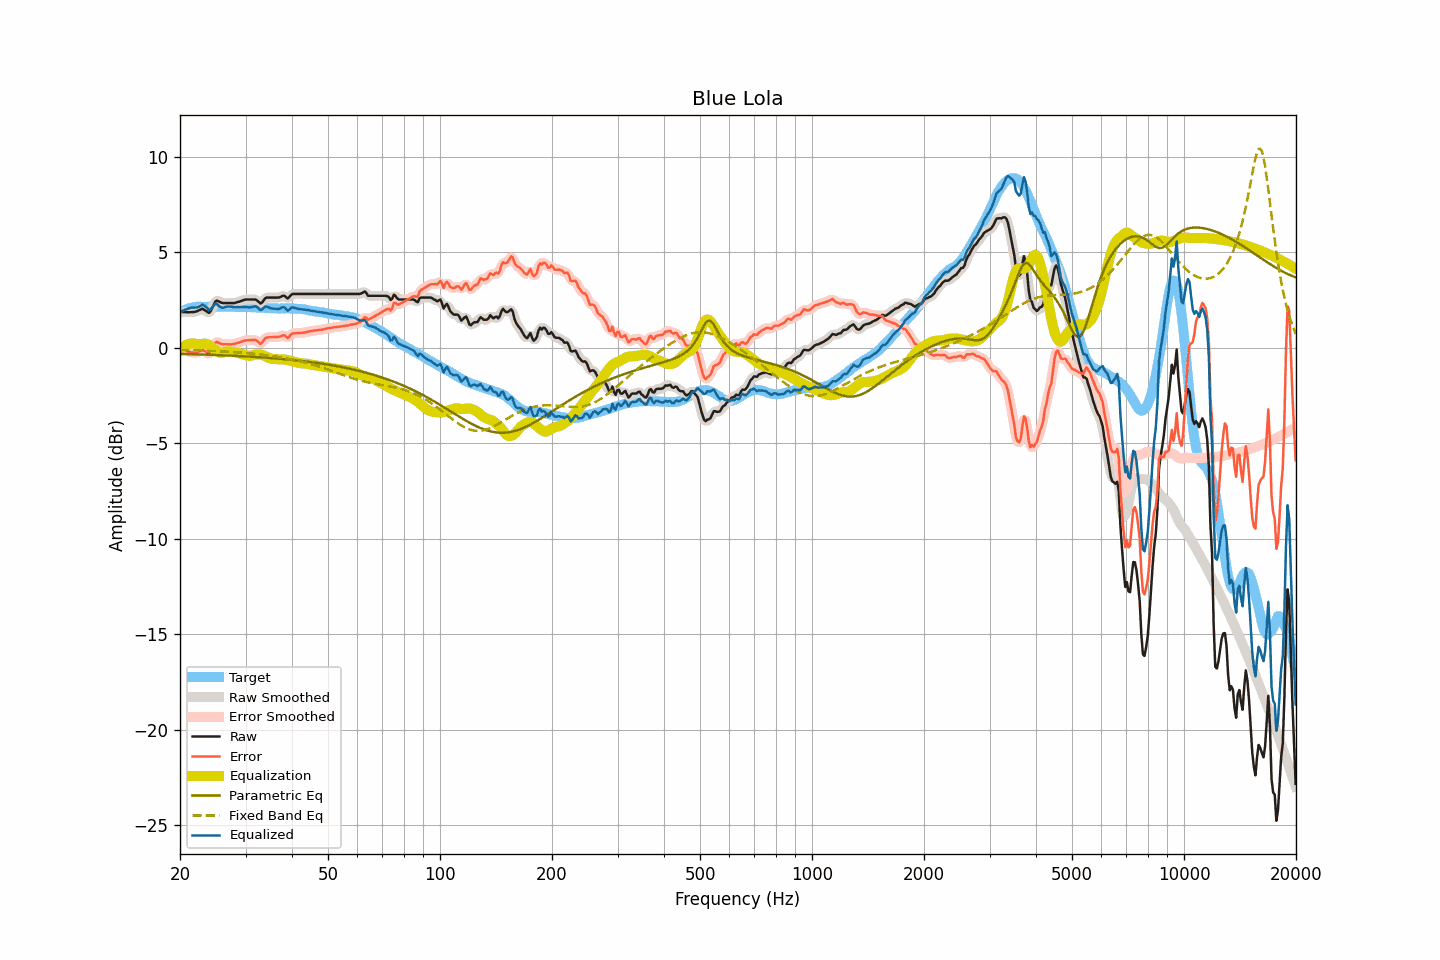

Source data for this figure (header and first rows):
frequency, raw, smoothed, error, error_smoothed, equalization, parametric_eq, fixed_band_eq, equalized_raw, equalized_smoothed, target
20.00, 1.89, 1.89, 0.04, 0.04, -0.05, -0.31, -0.11, 1.83, 1.84, 1.85
20.20, 1.89, 1.88, -0.01, -0.01, 0.01, -0.32, -0.11, 1.90, 1.90, 1.90
20.40, 1.88, 1.88, -0.07, -0.06, 0.07, -0.32, -0.11, 1.95, 1.95, 1.95
20.61, 1.88, 1.87, -0.10, -0.11, 0.12, -0.32, -0.11, 2.00, 1.99, 1.98
20.81, 1.87, 1.87, -0.16, -0.16, 0.16, -0.32, -0.11, 2.03, 2.03, 2.03
21.02, 1.87, 1.87, -0.20, -0.19, 0.19, -0.33, -0.12, 2.06, 2.06, 2.06
21.23, 1.87, 1.87, -0.22, -0.22, 0.22, -0.33, -0.12, 2.08, 2.09, 2.08
21.44, 1.88, 1.87, -0.23, -0.23, 0.23, -0.33, -0.12, 2.11, 2.10, 2.10
21.66, 1.88, 1.88, -0.25, -0.24, 0.24, -0.33, -0.12, 2.11, 2.11, 2.12
21.87, 1.89, 1.89, -0.24, -0.25, 0.23, -0.33, -0.13, 2.11, 2.12, 2.13
22.09, 1.91, 1.91, -0.24, -0.24, 0.21, -0.34, -0.13, 2.12, 2.12, 2.15
22.31, 1.94, 1.94, -0.22, -0.22, 0.19, -0.34, -0.13, 2.13, 2.13, 2.16
22.54, 1.98, 1.99, -0.18, -0.18, 0.19, -0.34, -0.14, 2.17, 2.18, 2.16
22.76, 2.02, 2.02, -0.14, -0.14, 0.20, -0.35, -0.14, 2.22, 2.22, 2.16
22.99, 2.06, 2.03, -0.09, -0.12, 0.21, -0.35, -0.14, 2.27, 2.24, 2.15
23.22, 2.00, 2.01, -0.15, -0.14, 0.22, -0.35, -0.14, 2.22, 2.23, 2.15
23.45, 1.95, 1.94, -0.20, -0.21, 0.22, -0.35, -0.15, 2.16, 2.16, 2.15
23.69, 1.89, 1.87, -0.27, -0.28, 0.19, -0.36, -0.15, 2.08, 2.07, 2.16
23.92, 1.83, 1.87, -0.33, -0.29, 0.15, -0.36, -0.15, 1.98, 2.02, 2.16
24.16, 1.92, 1.93, -0.25, -0.23, 0.10, -0.36, -0.16, 2.02, 2.03, 2.17
24.40, 2.09, 2.08, -0.08, -0.09, 0.03, -0.37, -0.16, 2.12, 2.12, 2.17
24.65, 2.26, 2.26, 0.09, 0.10, -0.03, -0.37, -0.17, 2.22, 2.23, 2.16
24.89, 2.43, 2.40, 0.27, 0.23, -0.11, -0.37, -0.17, 2.32, 2.29, 2.16
25.14, 2.48, 2.46, 0.32, 0.29, -0.17, -0.37, -0.17, 2.30, 2.28, 2.16
25.39, 2.44, 2.45, 0.27, 0.28, -0.22, -0.38, -0.18, 2.21, 2.23, 2.17
25.65, 2.40, 2.40, 0.23, 0.24, -0.25, -0.38, -0.18, 2.15, 2.15, 2.17
25.91, 2.36, 2.37, 0.20, 0.20, -0.25, -0.38, -0.18, 2.10, 2.11, 2.16
26.16, 2.35, 2.35, 0.19, 0.19, -0.24, -0.39, -0.19, 2.11, 2.11, 2.16
26.43, 2.35, 2.34, 0.19, 0.19, -0.21, -0.39, -0.19, 2.14, 2.14, 2.16
26.69, 2.35, 2.35, 0.19, 0.19, -0.19, -0.40, -0.20, 2.16, 2.16, 2.16
26.96, 2.35, 2.35, 0.18, 0.19, -0.18, -0.40, -0.20, 2.17, 2.17, 2.16
27.23, 2.35, 2.35, 0.18, 0.19, -0.18, -0.40, -0.21, 2.17, 2.17, 2.16
27.50, 2.35, 2.34, 0.19, 0.18, -0.19, -0.41, -0.21, 2.16, 2.15, 2.16
27.77, 2.35, 2.35, 0.20, 0.19, -0.20, -0.41, -0.22, 2.14, 2.14, 2.15
28.05, 2.35, 2.36, 0.20, 0.21, -0.22, -0.41, -0.22, 2.13, 2.14, 2.15
28.33, 2.38, 2.38, 0.24, 0.23, -0.24, -0.42, -0.23, 2.14, 2.14, 2.14
28.62, 2.41, 2.40, 0.27, 0.26, -0.26, -0.42, -0.24, 2.14, 2.14, 2.14
28.90, 2.43, 2.43, 0.28, 0.29, -0.29, -0.43, -0.24, 2.14, 2.14, 2.14
29.19, 2.46, 2.46, 0.33, 0.32, -0.32, -0.43, -0.25, 2.14, 2.14, 2.13
29.48, 2.49, 2.49, 0.34, 0.35, -0.34, -0.44, -0.25, 2.15, 2.15, 2.15
29.78, 2.52, 2.52, 0.38, 0.37, -0.37, -0.44, -0.26, 2.15, 2.15, 2.14
30.08, 2.54, 2.53, 0.39, 0.39, -0.39, -0.45, -0.27, 2.15, 2.14, 2.15
30.38, 2.54, 2.54, 0.40, 0.40, -0.41, -0.45, -0.28, 2.13, 2.13, 2.13
30.68, 2.54, 2.54, 0.40, 0.41, -0.41, -0.46, -0.28, 2.12, 2.12, 2.13
30.99, 2.54, 2.54, 0.41, 0.41, -0.41, -0.46, -0.29, 2.13, 2.13, 2.13
31.30, 2.54, 2.54, 0.41, 0.41, -0.39, -0.47, -0.30, 2.14, 2.15, 2.13
31.61, 2.54, 2.54, 0.41, 0.42, -0.37, -0.47, -0.31, 2.17, 2.17, 2.13
31.93, 2.54, 2.52, 0.41, 0.40, -0.35, -0.48, -0.32, 2.19, 2.17, 2.12
32.24, 2.48, 2.47, 0.36, 0.35, -0.34, -0.48, -0.32, 2.14, 2.13, 2.11
32.57, 2.41, 2.40, 0.29, 0.28, -0.34, -0.49, -0.33, 2.07, 2.06, 2.12
32.89, 2.33, 2.36, 0.21, 0.25, -0.35, -0.49, -0.34, 1.98, 2.02, 2.12
33.22, 2.38, 2.40, 0.27, 0.29, -0.37, -0.50, -0.35, 2.01, 2.03, 2.10
33.55, 2.49, 2.48, 0.39, 0.38, -0.40, -0.50, -0.36, 2.09, 2.08, 2.10
33.89, 2.60, 2.57, 0.51, 0.48, -0.43, -0.51, -0.37, 2.17, 2.14, 2.09
34.23, 2.64, 2.63, 0.54, 0.54, -0.47, -0.52, -0.38, 2.17, 2.16, 2.10
34.57, 2.64, 2.65, 0.56, 0.56, -0.51, -0.52, -0.40, 2.13, 2.13, 2.08
34.92, 2.64, 2.64, 0.56, 0.56, -0.55, -0.53, -0.41, 2.09, 2.10, 2.08
35.27, 2.64, 2.64, 0.56, 0.56, -0.57, -0.54, -0.42, 2.07, 2.07, 2.08
35.62, 2.64, 2.64, 0.57, 0.56, -0.58, -0.54, -0.43, 2.06, 2.06, 2.07
35.97, 2.64, 2.64, 0.57, 0.57, -0.59, -0.55, -0.44, 2.05, 2.05, 2.07
... 635 more rows
